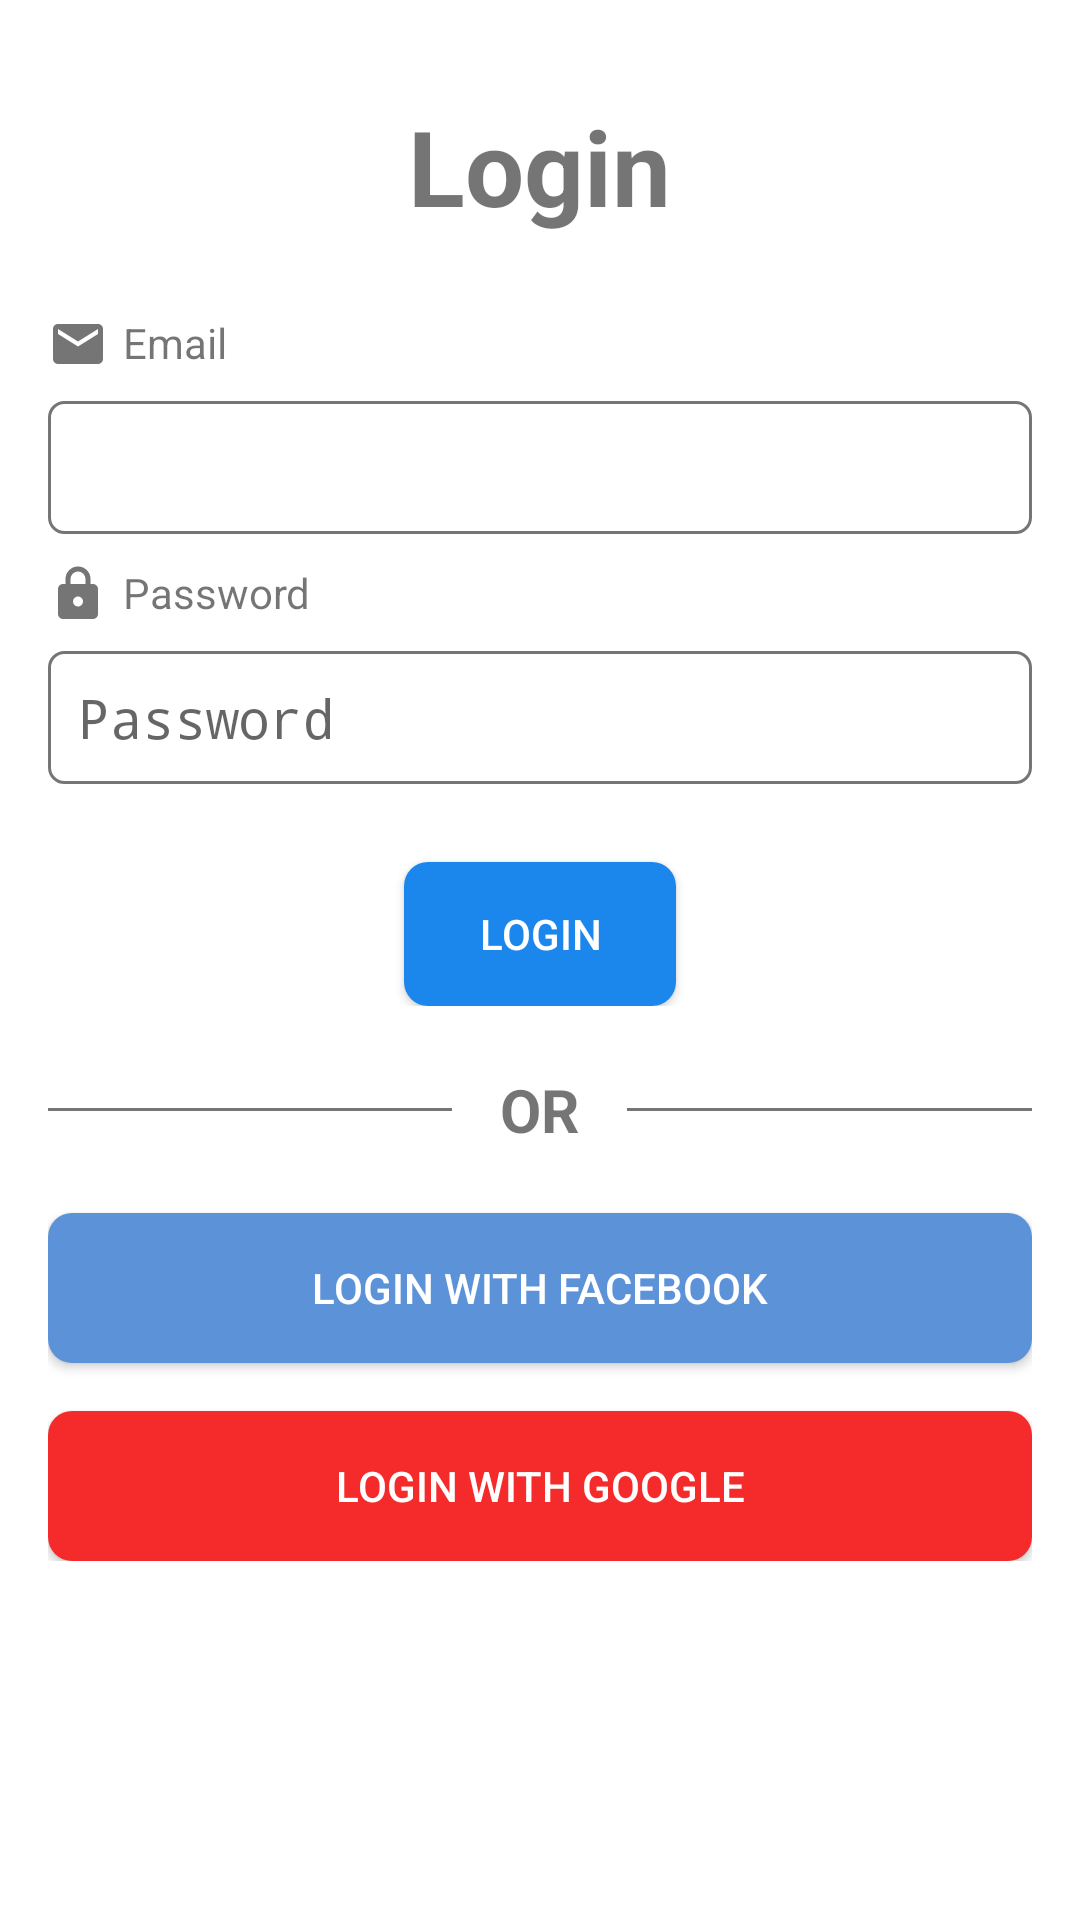

Android layout source for this screen:
<!-- AndroidManifest.xml: application theme AppTheme -->
<!-- res/layout/activity_login.xml -->
<?xml version="1.0" encoding="utf-8"?>
<ScrollView xmlns:android="http://schemas.android.com/apk/res/android"
            android:layout_width="match_parent"
            android:layout_height="match_parent"
            android:fadeScrollbars="false"
            android:fillViewport="true"
            android:scrollbars="vertical">

    <RelativeLayout xmlns:android="http://schemas.android.com/apk/res/android"
                    android:layout_width="match_parent"
                    android:layout_height="match_parent"
                    android:background="@color/white"
                    android:orientation="vertical">

        <LinearLayout
            android:id="@+id/linear_01"
            android:layout_width="match_parent"
            android:layout_height="wrap_content"
            android:gravity="center_horizontal"
            android:orientation="vertical"
            android:padding="@dimen/padding_linear">

            <TextView
                android:layout_width="wrap_content"
                android:layout_height="wrap_content"
                android:layout_marginBottom="@dimen/margin_bottom"
                android:layout_marginTop="@dimen/margin_top"
                android:text="@string/title_login"
                android:textSize="@dimen/textview_textsize"
                android:textStyle="bold"/>

            <RelativeLayout
                android:layout_width="match_parent"
                android:layout_height="wrap_content"
                android:orientation="horizontal"
                android:paddingTop="@dimen/padding_top">

                <ImageView
                    android:layout_width="@dimen/layout_width"
                    android:layout_height="@dimen/layout_height"
                    android:src="@drawable/ic_email"/>

                <TextView
                    android:id="@+id/text_email"
                    android:layout_width="match_parent"
                    android:layout_height="wrap_content"
                    android:paddingLeft="@dimen/padding_left"
                    android:text="@string/email"/>

                <EditText
                    android:id="@+id/edit_email"
                    android:layout_width="match_parent"
                    android:layout_height="wrap_content"
                    android:layout_below="@+id/text_email"
                    android:layout_marginBottom="@dimen/margin_bottom"
                    android:layout_marginTop="@dimen/margin_top_edit_text"
                    android:background="@drawable/edt_bacground"
                    android:inputType="textEmailAddress"
                    android:padding="@dimen/padding"/>
            </RelativeLayout>

            <RelativeLayout
                android:layout_width="match_parent"
                android:layout_height="wrap_content"
                android:orientation="horizontal">

                <ImageView
                    android:layout_width="@dimen/layout_width"
                    android:layout_height="@dimen/layout_height"
                    android:src="@drawable/ic_lock"/>

                <TextView
                    android:id="@+id/text_password"
                    android:layout_width="match_parent"
                    android:layout_height="wrap_content"
                    android:paddingLeft="@dimen/padding_left"
                    android:text="@string/pass"/>

                <EditText
                    android:id="@+id/edit_password"
                    android:layout_width="match_parent"
                    android:layout_height="wrap_content"
                    android:layout_below="@+id/text_password"
                    android:layout_marginBottom="@dimen/margin_bottom"
                    android:layout_marginTop="@dimen/margin_top_edit_text"
                    android:background="@drawable/edt_bacground"
                    android:hint="@string/hint_password_input"
                    android:inputType="textPassword"
                    android:padding="@dimen/padding"/>
            </RelativeLayout>

            <Button
                android:id="@+id/btn_login"
                android:layout_width="wrap_content"
                android:layout_height="wrap_content"
                android:layout_marginTop="@dimen/margin_top_button"
                android:background="@drawable/button_selector"
                android:paddingLeft="@dimen/padding_left"
                android:paddingRight="@dimen/padding_right"
                android:text="@string/label_login"
                android:textColor="@color/white"/>
        </LinearLayout>

        <LinearLayout
            android:layout_width="match_parent"
            android:layout_height="wrap_content"
            android:layout_below="@+id/linear_01"
            android:gravity="center_horizontal"
            android:orientation="vertical"
            android:paddingLeft="@dimen/padding_lager"
            android:paddingRight="@dimen/padding_lager">

            <RelativeLayout
                android:layout_width="match_parent"
                android:layout_height="wrap_content"
                android:orientation="horizontal">

                <View
                    android:layout_width="match_parent"
                    android:layout_height="1dp"
                    android:layout_centerVertical="true"
                    android:layout_toLeftOf="@+id/tv_or"
                    android:background="@color/color_grey600"/>

                <TextView
                    android:id="@+id/tv_or"
                    android:layout_width="wrap_content"
                    android:layout_height="wrap_content"
                    android:layout_centerInParent="true"
                    android:layout_marginBottom="@dimen/margin_bottom"
                    android:layout_marginLeft="@dimen/padding_lager"
                    android:layout_marginRight="@dimen/padding_lager"
                    android:text="@string/or"
                    android:textSize="@dimen/text_size_or"
                    android:textStyle="bold"/>

                <View
                    android:layout_width="match_parent"
                    android:layout_height="1dp"
                    android:layout_centerVertical="true"
                    android:layout_toRightOf="@+id/tv_or"
                    android:background="@color/color_grey600"/>
            </RelativeLayout>


            <Button
                android:id="@+id/btn_facebook"
                android:layout_width="match_parent"
                android:layout_height="@dimen/layout_height_fb"
                android:layout_marginTop="@dimen/padding_lager"
                android:background="@drawable/button_login_facebook_selector"
                android:paddingLeft="@dimen/padding_left"
                android:paddingRight="@dimen/padding_right"
                android:text="@string/login_with_fb"
                android:textColor="@color/white"/>

            <Button
                android:id="@+id/btn_google"
                android:layout_width="match_parent"
                android:layout_height="@dimen/layout_height_fb"
                android:layout_below="@+id/btn_facebook"
                android:layout_marginTop="@dimen/padding_top"
                android:background="@drawable/button_login_google_selector"
                android:paddingLeft="@dimen/padding_left"
                android:paddingRight="@dimen/padding_right"
                android:text="@string/login_with_gg"
                android:textColor="@color/white"/>
        </LinearLayout>
    </RelativeLayout>

</ScrollView>
<!-- resources referenced by this layout -->
<resources>
  <color name="color_grey600">#757575</color>
  <color name="white">#ffffff</color>
  <dimen name="layout_height">20dp</dimen>
  <dimen name="layout_height_fb">50dp</dimen>
  <dimen name="layout_width">20dp</dimen>
  <dimen name="margin_bottom">10dp</dimen>
  <dimen name="margin_top">16dp</dimen>
  <dimen name="margin_top_button">16dp</dimen>
  <dimen name="margin_top_edit_text">10dp</dimen>
  <dimen name="padding">10dp</dimen>
  <dimen name="padding_lager">16dp</dimen>
  <dimen name="padding_left">25dp</dimen>
  <dimen name="padding_linear">16dp</dimen>
  <dimen name="padding_right">25dp</dimen>
  <dimen name="padding_top">16dp</dimen>
  <dimen name="text_size_or">20sp</dimen>
  <dimen name="textview_textsize">35sp</dimen>
  <!-- drawable ic_email (drawable) -->
  <vector xmlns:android="http://schemas.android.com/apk/res/android"
      android:height="24dp"
      android:width="24dp"
      android:viewportWidth="24"
      android:viewportHeight="24">
      <path android:fillColor="#757575" android:pathData="M20,8L12,13L4,8V6L12,11L20,6M20,4H4C2.89,4 2,4.89 2,6V18A2,2 0 0,0 4,20H20A2,2 0 0,0 22,18V6C22,4.89 21.1,4 20,4Z" />
  </vector>
  <!-- drawable ic_lock (drawable) -->
  <vector xmlns:android="http://schemas.android.com/apk/res/android"
      android:height="24dp"
      android:width="24dp"
      android:viewportWidth="24"
      android:viewportHeight="24">
      <path android:fillColor="#757575" android:pathData="M12,17A2,2 0 0,0 14,15C14,13.89 13.1,13 12,13A2,2 0 0,0 10,15A2,2 0 0,0 12,17M18,8A2,2 0 0,1 20,10V20A2,2 0 0,1 18,22H6A2,2 0 0,1 4,20V10C4,8.89 4.9,8 6,8H7V6A5,5 0 0,1 12,1A5,5 0 0,1 17,6V8H18M12,3A3,3 0 0,0 9,6V8H15V6A3,3 0 0,0 12,3Z" />
  </vector>
  <string name="email">Email</string>
  <string name="hint_password_input">Password</string>
  <string name="label_login">Login</string>
  <string name="login_with_fb">Login with Facebook</string>
  <string name="login_with_gg">Login with Google</string>
  <string name="or">OR</string>
  <string name="pass">Password</string>
  <string name="title_login">Login</string>
  <style name="AppTheme" parent="Base.Theme.AppCompat.Light.DarkActionBar">
          
          <item name="colorPrimary">@color/colorPrimary</item>
          <item name="colorPrimaryDark">@color/colorPrimary</item>
          <item name="colorAccent">@color/colorAccent</item>
          <item name="actionOverflowMenuStyle">@style/OverflowMenu</item>
      </style>
  <color name="bg_btn_login_facebook_pressed">#eda71b</color>
  <dimen name="radius_button_loggin">8dp</dimen>
  <color name="bg_btn_login_facebook_unpressed">#5c92d8</color>
  <color name="bg_btn_login_google_pressed">#eda71b</color>
  <color name="bg_btn_login_google_unpressed">#f52b2b</color>
  <color name="bg_btn_login_pressed">#0876f4</color>
  <color name="bg_btn_login_unpressed">#1b87ed</color>
  <dimen name="width_edt_background">1dp</dimen>
  <dimen name="bottom_edt_background">1dp</dimen>
  <dimen name="left_edt_background">1dp</dimen>
  <dimen name="right_edt_background">1dp</dimen>
  <dimen name="top_edt_background">1dp</dimen>
  <dimen name="radius_edt_background">5dp</dimen>
  <color name="colorPrimary">#4b82ff</color>
  <color name="colorAccent">#FF4081</color>
  <style name="OverflowMenu" parent="Widget.AppCompat.PopupMenu.Overflow">
          
          <item name="overlapAnchor">false</item>
          <item name="android:dropDownVerticalOffset">-4.0dip</item>
      </style>
</resources>
